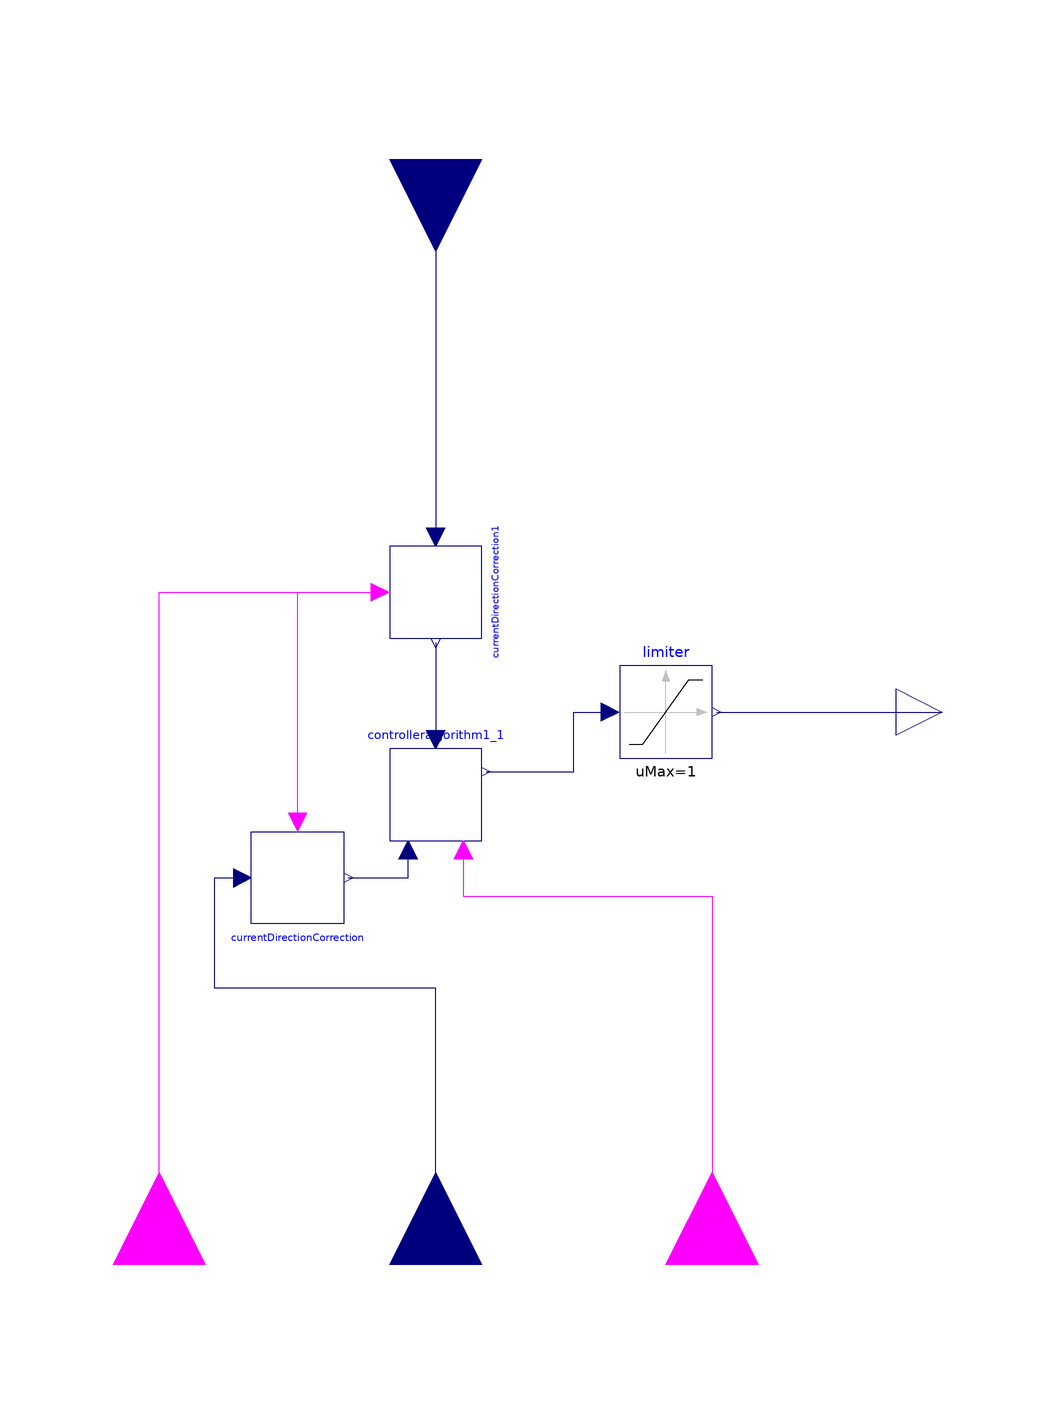

This picture is the connection diagram that the Modelica source below describes through its graphical annotations.

block ControllerDiodeMode "Controlls an Diodemode BiChopper"
  extends Modelica.Blocks.Icons.Block;
  parameter Modelica.Units.SI.Voltage VLV=12 "LV voltage";
  parameter Modelica.Units.SI.Voltage VHV=24 "HV voltage";
  parameter Real idleDutyCycle=VLV/VHV "Duty cycle for idle operation";
  parameter Real k=0.015 "Gain of Controller";
  parameter Real Ti=10e-5 "Time constant of Integrator block";
  parameter Real wp=1 "Set-point weight for Proportional block";
  Modelica.Blocks.Interfaces.RealInput measuredCurrent annotation (Placement(
        transformation(
        extent={{-20,-20},{20,20}},
        rotation=270,
        origin={0,120})));
  Modelica.Blocks.Interfaces.RealInput DirectedISETA annotation (Placement(transformation(
        extent={{-20,-20},{20,20}},
        rotation=90,
        origin={0,-120})));
  Modelica.Blocks.Interfaces.RealOutput y
    annotation (Placement(transformation(extent={{100,-10},{120,10}})));
  Modelica.Blocks.Nonlinear.Limiter limiter(uMax=1, uMin=0)
    annotation (Placement(transformation(extent={{40,-10},{60,10}})));
  Controlleralgorithm controlleralgorithm1_1(
    k=k,
    Ti=Ti,
    wp=wp)
    annotation (Placement(transformation(extent={{-10,-28},{10,-8}})));
  CurrentDirectionCorrection currentDirectionCorrection
    annotation (Placement(transformation(extent={{-40,-26},{-20,-46}})));
  CurrentDirectionCorrection currentDirectionCorrection1 annotation (Placement(
        transformation(
        extent={{-10,-10},{10,10}},
        rotation=270,
        origin={0,26})));
  Modelica.Blocks.Interfaces.BooleanInput boostmode annotation (Placement(transformation(
        extent={{-20,-20},{20,20}},
        rotation=90,
        origin={-60,-120})));
  Modelica.Blocks.Interfaces.BooleanInput enable annotation (Placement(transformation(
        extent={{-20,-20},{20,20}},
        rotation=90,
        origin={60,-120})));
equation
  connect(controlleralgorithm1_1.DutyCycle, limiter.u)
    annotation (Line(points={{11,-13},{30,-13},{30,0},{38,0}}, color={0,0,127}));
  connect(limiter.y, y) annotation (Line(points={{61,0},{110,0}}, color={0,0,127}));
  connect(currentDirectionCorrection.y, controlleralgorithm1_1.ISETA) annotation (Line(
        points={{-19,-36},{-6,-36},{-6,-30}},                     color={0,0,127}));
  connect(measuredCurrent, currentDirectionCorrection1.u) annotation (Line(points={{0,120},
          {0,76},{2.22045e-15,76},{2.22045e-15,38}}, color={0,0,127}));
  connect(currentDirectionCorrection1.y, controlleralgorithm1_1.measuredCurrent)
    annotation (Line(points={{-1.9984e-15,15},{0,-6}},                          color={0,0,
          127}));
  connect(DirectedISETA, currentDirectionCorrection.u) annotation (Line(points={{0,-120},
          {0,-60},{-48,-60},{-48,-36},{-42,-36}},color={0,0,127}));
  connect(boostmode, currentDirectionCorrection1.u1) annotation (Line(points={{-60,
          -120},{-60,26},{-12,26}},              color={255,0,255}));
  connect(currentDirectionCorrection.u1, currentDirectionCorrection1.u1)
    annotation (Line(points={{-30,-24},{-30,26},{-12,26}}, color={255,0,255}));
  connect(controlleralgorithm1_1.Enable, enable)
    annotation (Line(points={{6,-30},{6,-40},{60,-40},{60,-120}}, color={255,0,255}));
end ControllerDiodeMode;